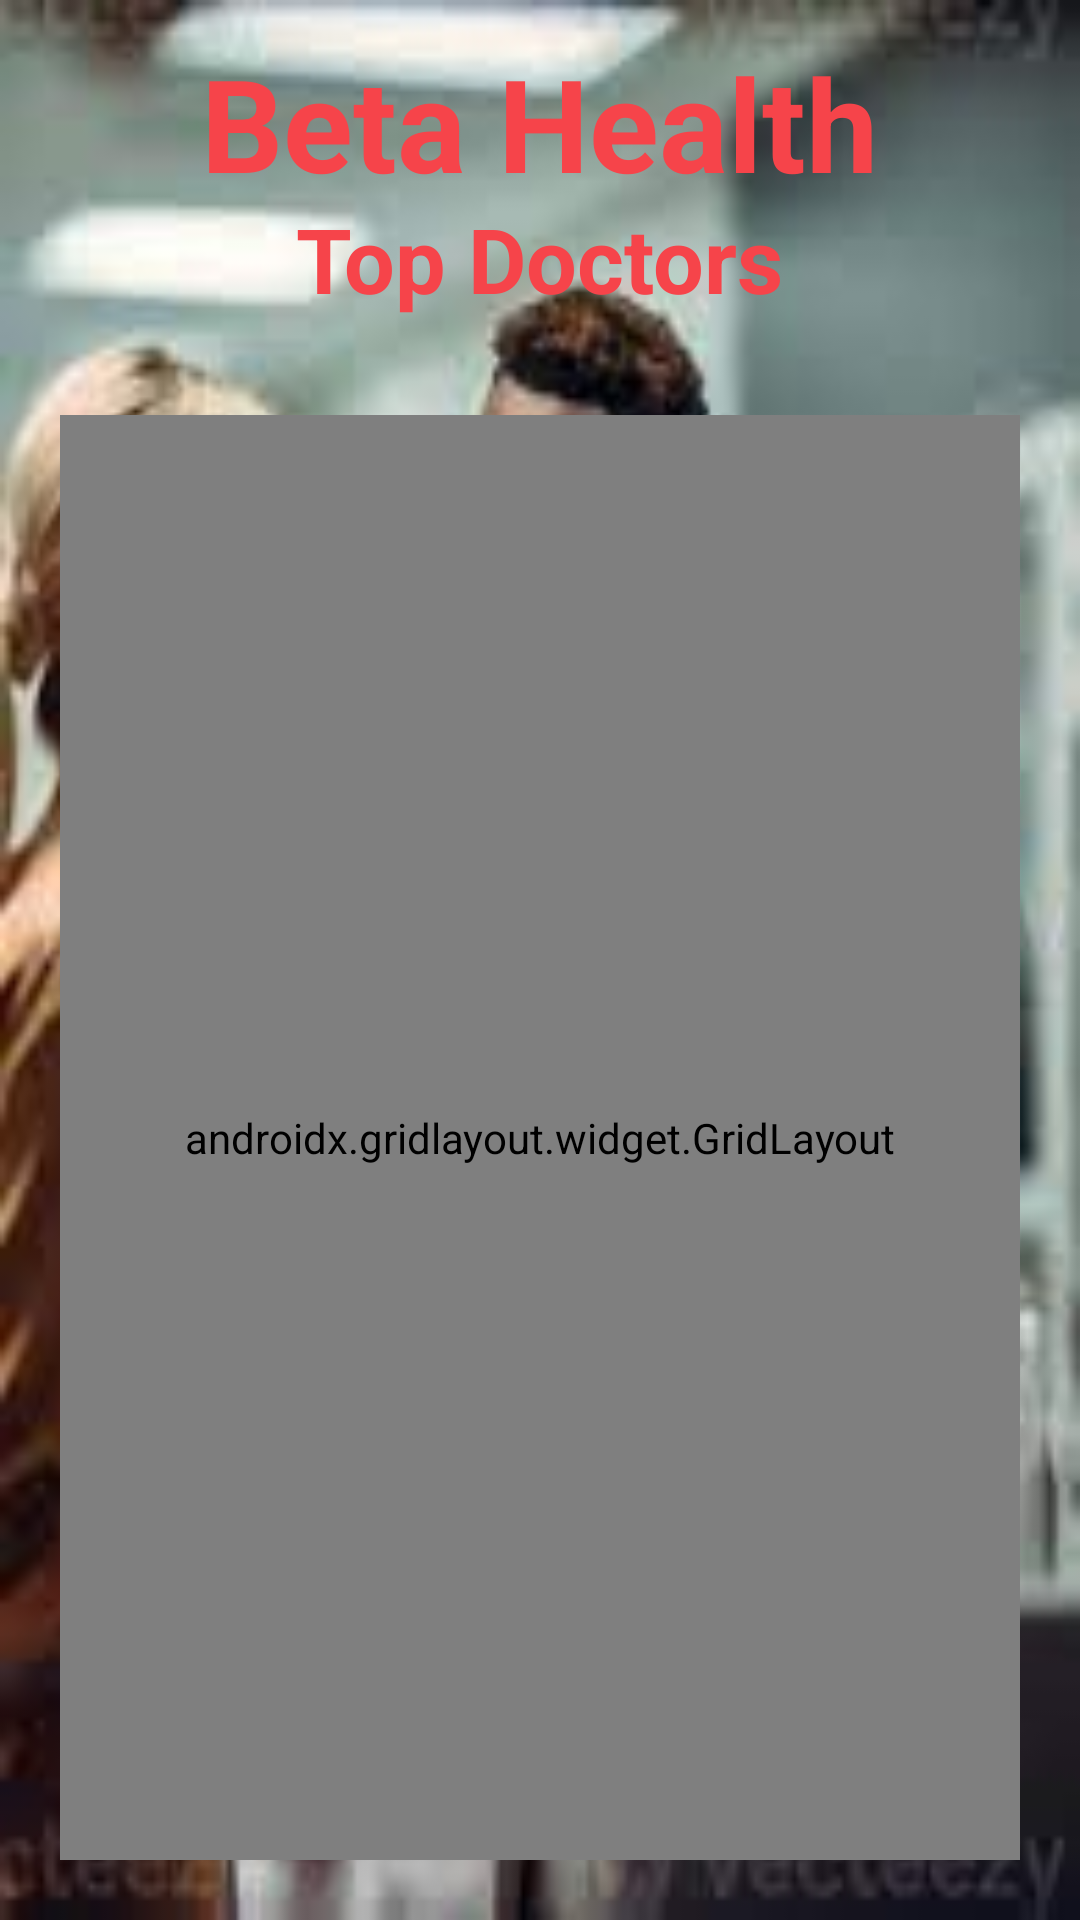

Here is an Android app screen rendered from its layout file. Give the layout XML and the strings, colors and styles it references.
<!-- AndroidManifest.xml: application theme Theme.HealthCareSystem -->
<!-- res/layout/activity_find_doctor.xml -->
<?xml version="1.0" encoding="utf-8"?>
<RelativeLayout xmlns:android="http://schemas.android.com/apk/res/android"
    xmlns:app="http://schemas.android.com/apk/res-auto"
    xmlns:tools="http://schemas.android.com/tools"
    android:layout_width="match_parent"
    android:layout_height="match_parent"
    android:background="@drawable/doctor_bg"
    tools:context=".FindDoctorActivity">

    <TextView
        android:id="@+id/appTitle"
        android:layout_width="wrap_content"
        android:layout_height="wrap_content"
        android:layout_centerHorizontal="true"
        android:layout_margin="12dp"
        android:layout_marginStart="12dp"
        android:layout_marginTop="12dp"
        android:layout_marginEnd="12dp"
        android:text="Beta Health"
        android:textAlignment="center"
        android:textColor="#F6444A"
        android:textSize="43sp"
        android:textStyle="bold" />

    <TextView
        android:id="@+id/appTitleTopDoctors"
        android:layout_width="wrap_content"
        android:layout_height="wrap_content"
        android:layout_centerHorizontal="true"
        android:layout_marginStart="12dp"
        android:layout_marginTop="66dp"
        android:layout_marginEnd="12dp"
        android:layout_marginBottom="12dp"
        android:text="Top Doctors"
        android:textAlignment="center"
        android:textColor="#F6444A"
        android:textSize="30dp"
        android:textStyle="bold" />

    <androidx.gridlayout.widget.GridLayout
        android:layout_width="match_parent"
        android:layout_height="match_parent"
        android:layout_below="@+id/appTitleTopDoctors"
        android:layout_margin="20dp"
        app:columnCount="2"
        app:rowCount="3">

        <androidx.cardview.widget.CardView
            android:id="@+id/cardFindDoctorSurgeon"
            android:layout_width="wrap_content"
            android:layout_height="wrap_content"
            app:cardBackgroundColor="@color/transparent_background"
            app:cardCornerRadius="8dp"
            app:cardElevation="8dp"
            app:cardUseCompatPadding="true"
            app:layout_column="0"
            app:layout_gravity="fill"
            app:layout_row="0"
            app:layout_rowWeight="1"
            app:layout_columnWeight="1"
            >

            <LinearLayout
                android:layout_width="wrap_content"
                android:layout_height="wrap_content"
                android:layout_gravity="center_vertical|center_horizontal"
                android:gravity="center"
                android:orientation="vertical">

                <ImageView
                    android:layout_width="wrap_content"
                    android:layout_height="wrap_content"
                    android:src="@drawable/doctor_icon">

                </ImageView>

                <TextView
                    android:layout_width="wrap_content"
                    android:layout_height="wrap_content"
                    android:text="Surgeon"
                    android:textAlignment="center"
                    android:textColor="@color/black"
                    android:textStyle="bold">

                </TextView>
            </LinearLayout>

        </androidx.cardview.widget.CardView>

        <androidx.cardview.widget.CardView
            android:id="@+id/cardFindDoctorTherapist"
            android:layout_width="wrap_content"
            android:layout_height="wrap_content"
            app:cardBackgroundColor="@color/transparent_background"
            app:cardCornerRadius="8dp"
            app:cardElevation="8dp"
            app:cardUseCompatPadding="true"
            app:layout_column="1"
            app:layout_gravity="fill"
            app:layout_row="0"
            app:layout_rowWeight="1"
            app:layout_columnWeight="1"
            >

            <LinearLayout
                android:layout_width="wrap_content"
                android:layout_height="wrap_content"
                android:layout_gravity="center_vertical|center_horizontal"
                android:gravity="center"
                android:orientation="vertical">

                <ImageView
                    android:layout_width="wrap_content"
                    android:layout_height="wrap_content"
                    android:src="@drawable/doctor_icon">

                </ImageView>

                <TextView
                    android:layout_width="wrap_content"
                    android:layout_height="wrap_content"
                    android:text="FIND DOCTOR"
                    android:textAlignment="center"
                    android:textColor="@color/black"
                    android:textStyle="bold">

                </TextView>
            </LinearLayout>

        </androidx.cardview.widget.CardView>

        <androidx.cardview.widget.CardView
            android:id="@+id/cardFindDoctorDentist"
            android:layout_width="wrap_content"
            android:layout_height="wrap_content"
            app:cardBackgroundColor="@color/transparent_background"
            app:cardCornerRadius="8dp"
            app:cardElevation="8dp"
            app:cardUseCompatPadding="true"
            app:layout_column="0"
            app:layout_gravity="fill"
            app:layout_row="1"
            app:layout_rowWeight="1"
            app:layout_columnWeight="1"
            >

            <LinearLayout
                android:layout_width="wrap_content"
                android:layout_height="wrap_content"
                android:layout_gravity="center_vertical|center_horizontal"
                android:gravity="center"
                android:orientation="vertical">

                <ImageView
                    android:layout_width="wrap_content"
                    android:layout_height="wrap_content"
                    android:src="@drawable/doctor_icon">

                </ImageView>

                <TextView
                    android:layout_width="wrap_content"
                    android:layout_height="wrap_content"
                    android:text="FIND DOCTOR"
                    android:textAlignment="center"
                    android:textColor="@color/black"
                    android:textStyle="bold">

                </TextView>
            </LinearLayout>

        </androidx.cardview.widget.CardView>

        <androidx.cardview.widget.CardView
            android:id="@+id/cardFindDoctorOptician"
            android:layout_width="wrap_content"
            android:layout_height="wrap_content"
            app:cardBackgroundColor="@color/transparent_background"
            app:cardCornerRadius="8dp"
            app:cardElevation="8dp"
            app:cardUseCompatPadding="true"
            app:layout_column="1"
            app:layout_gravity="fill"
            app:layout_row="1"
            app:layout_rowWeight="1"
            app:layout_columnWeight="1"
            >

            <LinearLayout
                android:layout_width="wrap_content"
                android:layout_height="wrap_content"
                android:layout_gravity="center_vertical|center_horizontal"
                android:gravity="center"
                android:orientation="vertical">

                <ImageView
                    android:layout_width="wrap_content"
                    android:layout_height="wrap_content"
                    android:src="@drawable/doctor_icon">

                </ImageView>

                <TextView
                    android:layout_width="wrap_content"
                    android:layout_height="wrap_content"
                    android:text="FIND DOCTOR"
                    android:textAlignment="center"
                    android:textColor="@color/black"
                    android:textStyle="bold">

                </TextView>
            </LinearLayout>

        </androidx.cardview.widget.CardView>
        <androidx.cardview.widget.CardView
            android:id="@+id/cardFindDoctorPathologist"
            android:layout_width="wrap_content"
            android:layout_height="wrap_content"
            app:cardBackgroundColor="@color/transparent_background"
            app:cardCornerRadius="8dp"
            app:cardElevation="8dp"
            app:cardUseCompatPadding="true"
            app:layout_column="0"
            app:layout_gravity="fill"
            app:layout_row="2"
            app:layout_rowWeight="1"
            app:layout_columnWeight="1"
            >

            <LinearLayout
                android:layout_width="wrap_content"
                android:layout_height="wrap_content"
                android:layout_gravity="center_vertical|center_horizontal"
                android:gravity="center"
                android:orientation="vertical">

                <ImageView
                    android:layout_width="wrap_content"
                    android:layout_height="wrap_content"
                    android:src="@drawable/doctor_icon">

                </ImageView>

                <TextView
                    android:layout_width="wrap_content"
                    android:layout_height="wrap_content"
                    android:text="FIND DOCTOR"
                    android:textAlignment="center"
                    android:textColor="@color/black"
                    android:textStyle="bold">

                </TextView>
            </LinearLayout>

        </androidx.cardview.widget.CardView>

        <androidx.cardview.widget.CardView
            android:id="@+id/cardFindDoctorPhysician"
            android:layout_width="wrap_content"
            android:layout_height="wrap_content"
            app:cardBackgroundColor="@color/transparent_background"
            app:cardCornerRadius="8dp"
            app:cardElevation="8dp"
            app:cardUseCompatPadding="true"
            app:layout_column="1"
            app:layout_gravity="fill"
            app:layout_row="2"
            app:layout_rowWeight="1"
            app:layout_columnWeight="1"
            >

            <LinearLayout
                android:layout_width="wrap_content"
                android:layout_height="wrap_content"
                android:layout_gravity="center_vertical|center_horizontal"
                android:gravity="center"
                android:orientation="vertical">

                <ImageView
                    android:layout_width="wrap_content"
                    android:layout_height="wrap_content"
                    android:src="@drawable/doctor_icon">

                </ImageView>

                <TextView
                    android:layout_width="wrap_content"
                    android:layout_height="wrap_content"
                    android:text="FIND DOCTOR"
                    android:textAlignment="center"
                    android:textColor="@color/black"
                    android:textStyle="bold">

                </TextView>
            </LinearLayout>

        </androidx.cardview.widget.CardView>

    </androidx.gridlayout.widget.GridLayout>



</RelativeLayout>
<!-- resources referenced by this layout -->
<resources>
  <color name="black">#000000</color>
  <color name="transparent_background">#95FFFFFF</color>
  <!-- drawable doctor_bg: jpg bitmap (drawable, 8139 bytes) -->
  <style name="Theme.HealthCareSystem" parent="Base.Theme.HealthCareSystem" />
  <style name="Base.Theme.HealthCareSystem" parent="Theme.Material3.DayNight.NoActionBar">
          
          
      </style>
</resources>
